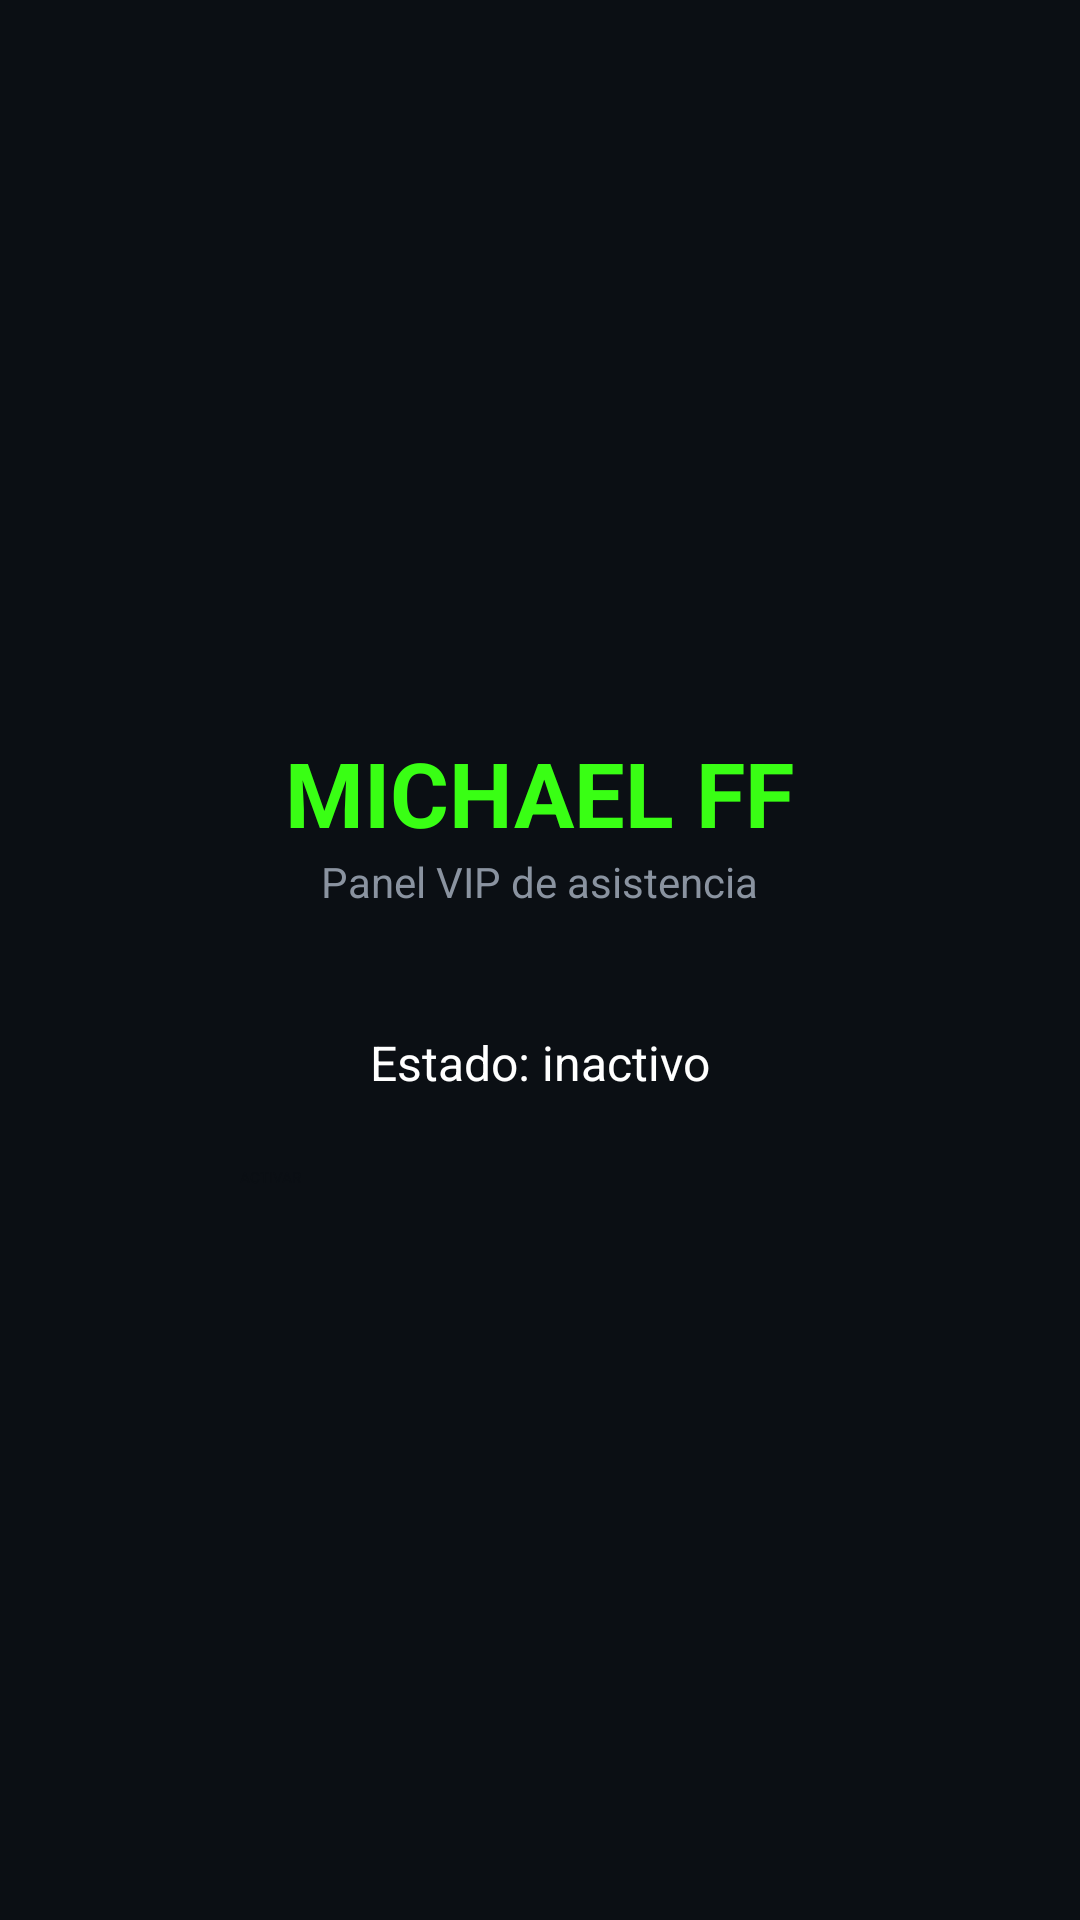

Here is an Android app screen rendered from its layout file. Give the layout XML and the strings, colors and styles it references.
<!-- AndroidManifest.xml: application theme Theme.FreeFireVIP -->
<!-- res/layout/activity_main.xml -->
<?xml version="1.0" encoding="utf-8"?>
<LinearLayout xmlns:android="http://schemas.android.com/apk/res/android"
    android:layout_width="match_parent"
    android:layout_height="match_parent"
    android:orientation="vertical"
    android:gravity="center"
    android:padding="24dp"
    android:background="#0B0F14">

    <TextView
        android:layout_width="wrap_content"
        android:layout_height="wrap_content"
        android:text="@string/titulo"
        android:textColor="#39FF14"
        android:textSize="30sp"
        android:textStyle="bold" />

    <TextView
        android:layout_width="wrap_content"
        android:layout_height="wrap_content"
        android:text="@string/subtitulo"
        android:textColor="#8A93A0"
        android:textSize="14sp"
        android:layout_marginBottom="40dp" />

    <TextView
        android:id="@+id/txtEstado"
        android:layout_width="wrap_content"
        android:layout_height="wrap_content"
        android:text="@string/listo"
        android:textColor="#FFFFFF"
        android:textSize="16sp"
        android:layout_marginBottom="24dp" />

    <Button
        android:id="@+id/btnActivar"
        android:layout_width="200dp"
        android:layout_height="wrap_content"
        android:text="@string/activar"
        android:backgroundTint="#39FF14"
        android:textColor="#0B0F14" />

</LinearLayout>
<!-- resources referenced by this layout -->
<resources>
  <string name="activar">ACTIVAR</string>
  <string name="listo">Estado: inactivo</string>
  <string name="subtitulo">Panel VIP de asistencia</string>
  <string name="titulo">MICHAEL FF</string>
</resources>
